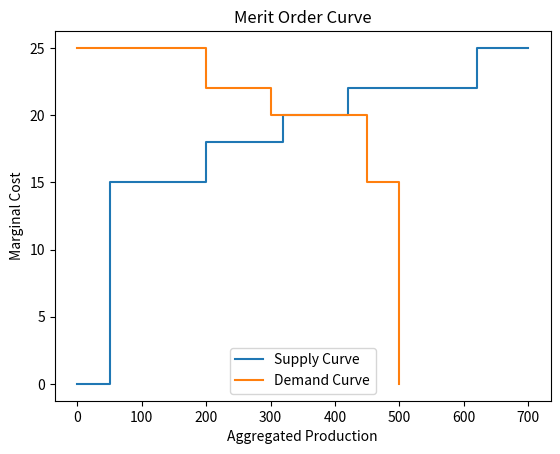
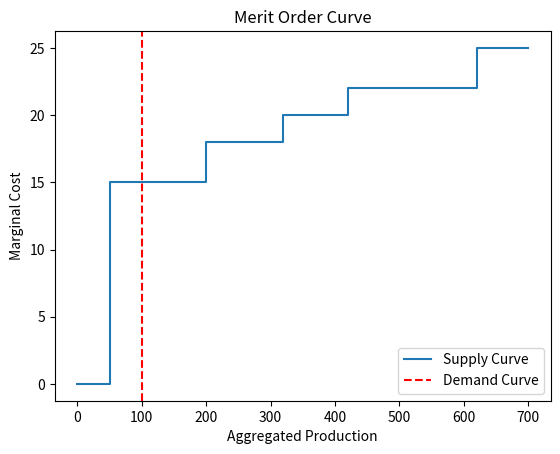

Write the Python code that produced these figures, in order.
import numpy as np
import matplotlib.pyplot as plt
from typing import Optional

class MeritOrderCurve:

    def __init__(self, 
                productions, 
                prod_marginalCosts, 
                demands, 
                demands_marginalCosts: Optional[np.array] = None, 
                boolean_cstDemand: Optional[bool] = False
            ):
        self.productions = productions
        self.prod_marginalCosts = prod_marginalCosts
        self.demands = demands
        self.demands_marginalCosts = demands_marginalCosts
        self.boolean_cstDemand = boolean_cstDemand

    def prepareCurves_production(self):

        sorted_indices = np.argsort(self.prod_marginalCosts)
        sorted_productions = self.productions[sorted_indices]
        sorted_costs = self.prod_marginalCosts[sorted_indices]
        
        sorted_productions = np.cumsum(sorted_productions).tolist()
        sorted_productions.insert(0,0)
        
        sorted_costs = sorted_costs.tolist()
        sorted_costs.insert(0,sorted_costs[0])
        return sorted_productions,sorted_costs

    def prepareCurves_demand(self):

        sorted_indices = np.argsort(self.demands_marginalCosts)[::-1]
        sorted_productions = self.demands[sorted_indices]
        sorted_costs = self.demands_marginalCosts[sorted_indices]
        
        sorted_productions = np.cumsum(sorted_productions).tolist()
        sorted_productions.insert(0,0)
        
        sorted_costs = sorted_costs.tolist()
        sorted_costs.insert(0,sorted_costs[0])
        return sorted_productions,sorted_costs


    def merit_order_curve(self):
        
        sorted_productions,sorted_productionsCosts = self.prepareCurves_production()
        print(f"Production ... \n Costs: {sorted_productionsCosts} \n Production: {sorted_productions} \n ")

        plt.figure()
        plt.step(sorted_productions, sorted_productionsCosts, label='Supply Curve', where='pre')

        if not self.boolean_cstDemand:
            sorted_demands,sorted_demandsCosts = self.prepareCurves_demand()
            print(f"Demand ... \n Costs: {sorted_demandsCosts[::-1]} \n Demand: {sorted_demands[::-1]} \n ")
            sorted_demands = sorted_demands[::-1].copy()
            sorted_demandsCosts = sorted_demandsCosts[::-1].copy()

            plt.step(sorted_demands,sorted_demandsCosts, label='Demand Curve', where='pre')

        else:
            plt.axvline(x=self.demands[0], color='r', linestyle='--', label='Demand Curve')

        # Ajoutez des étiquettes et une légende au graphique
        plt.xlabel('Aggregated Production')
        plt.ylabel('Marginal Cost')
        plt.title('Merit Order Curve')
        plt.legend()
        plt.show()


prod =  np.array([100, 150, 80, 120, 200, 50])
prod_MC = np.array([20, 15, 25, 18, 22, 0])
demand = np.array([100, 150, 80, 120, 50])
demand_MC = np.array([20, 15, 25, 22, 0])

myObject = MeritOrderCurve(prod, prod_MC, demand, demand_MC)
myObject.merit_order_curve()


prod =  np.array([100, 150, 80, 120, 200, 50])
prod_MC = np.array([20, 15, 25, 18, 22, 0])
demand = np.array([100])

myObject = MeritOrderCurve(prod, prod_MC, demand, boolean_cstDemand=True)
myObject.merit_order_curve()